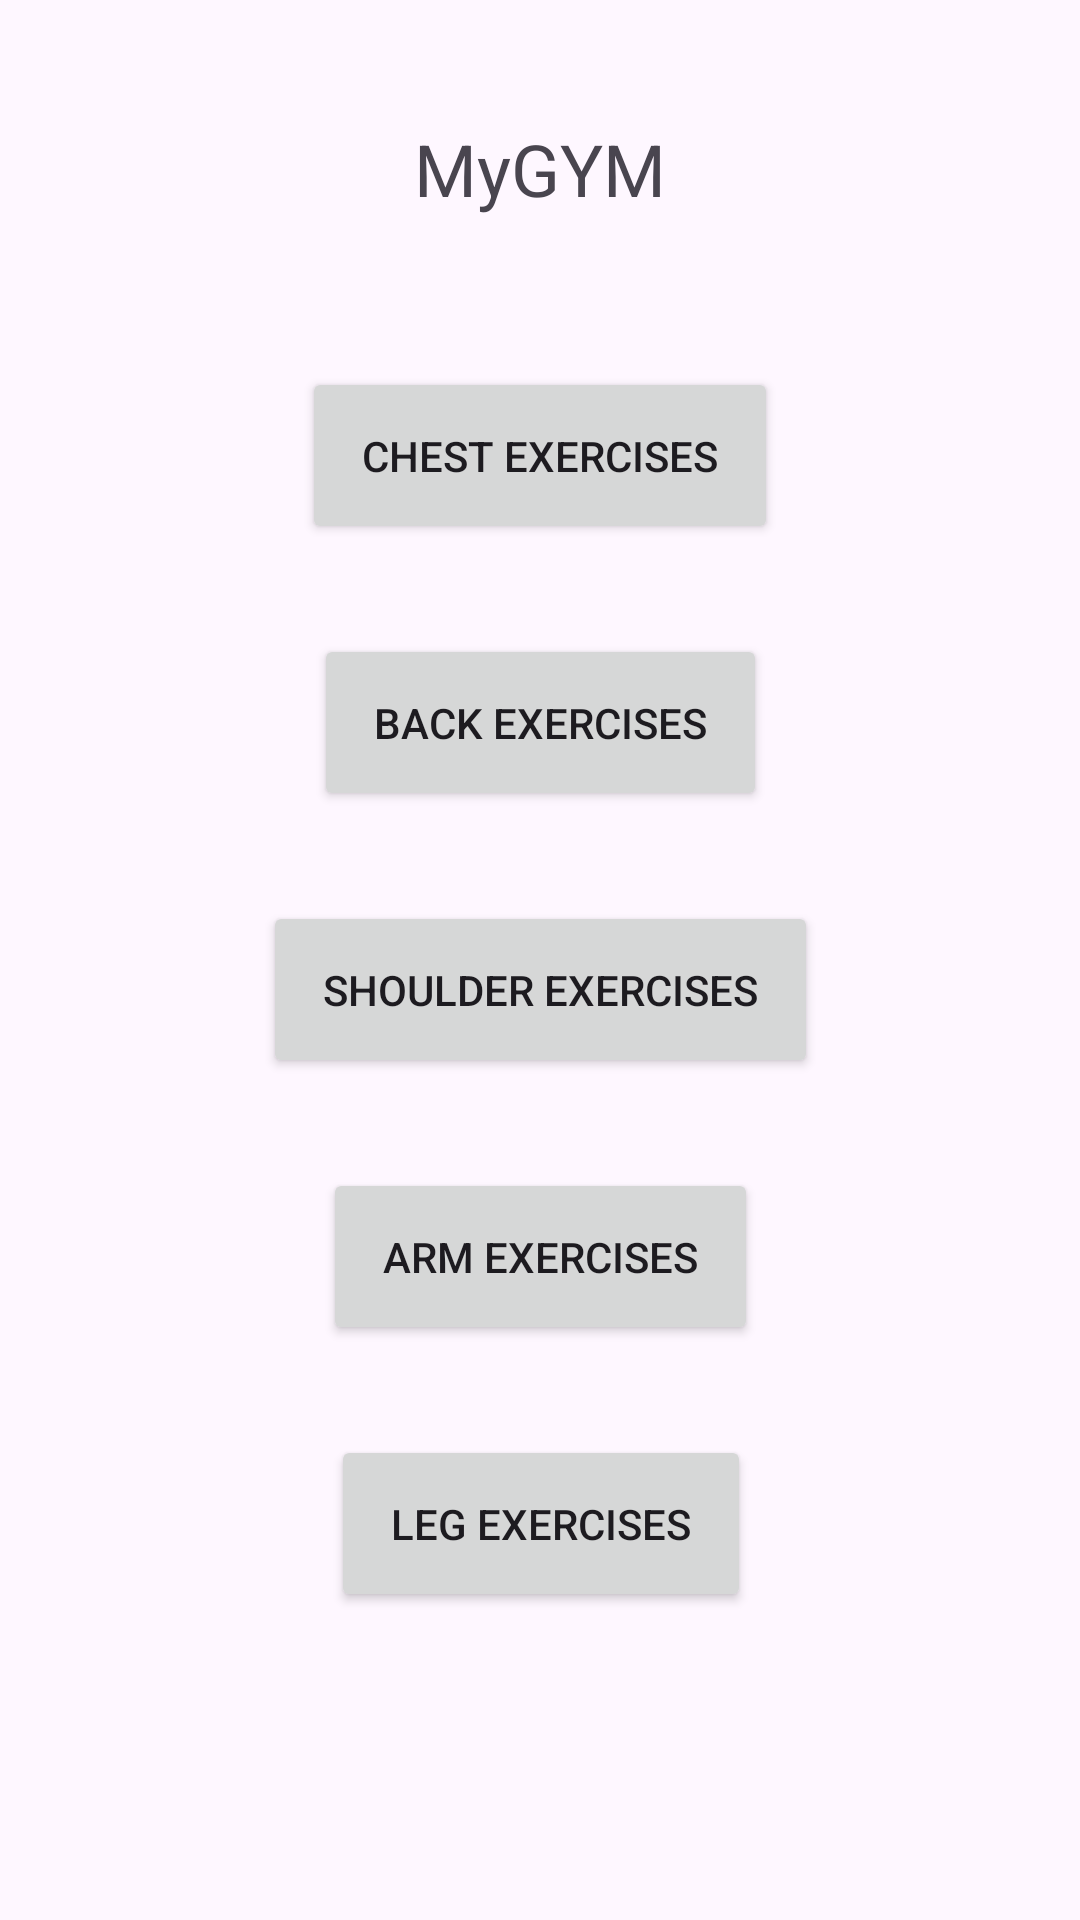

The Android layout XML behind this screen, and the referenced resources:
<!-- AndroidManifest.xml: application theme Theme.Andrew -->
<!-- res/layout/activity_main.xml -->
<?xml version="1.0" encoding="utf-8"?>
<androidx.constraintlayout.widget.ConstraintLayout xmlns:android="http://schemas.android.com/apk/res/android"
    xmlns:app="http://schemas.android.com/apk/res-auto"
    xmlns:tools="http://schemas.android.com/tools"
    android:layout_width="match_parent"
    android:layout_height="match_parent"
    tools:context=".MainActivity">

    <TextView
        android:id="@+id/textView"
        android:layout_width="wrap_content"
        android:layout_height="wrap_content"
        android:layout_marginTop="20dp"
        android:padding="20dp"
        android:text="MyGYM"
        android:textSize="24sp"
        app:layout_constraintEnd_toEndOf="parent"
        app:layout_constraintStart_toStartOf="parent"
        app:layout_constraintTop_toTopOf="parent" />

    <Button
        android:id="@+id/btnChest"
        android:layout_width="wrap_content"
        android:layout_height="wrap_content"
        android:layout_marginTop="30dp"
        android:padding="20dp"
        android:text="Chest Exercises"
        app:layout_constraintEnd_toEndOf="@+id/textView"
        app:layout_constraintStart_toStartOf="@+id/textView"
        app:layout_constraintTop_toBottomOf="@+id/textView" />

    <Button
        android:id="@+id/btnBack"
        android:layout_width="wrap_content"
        android:layout_height="wrap_content"
        android:layout_marginTop="30dp"
        android:padding="20dp"
        android:text="Back Exercises"
        app:layout_constraintEnd_toEndOf="@+id/btnChest"
        app:layout_constraintStart_toStartOf="@+id/btnChest"
        app:layout_constraintTop_toBottomOf="@+id/btnChest" />

    <Button
        android:id="@+id/btnShoulder"
        android:layout_width="wrap_content"
        android:layout_height="wrap_content"
        android:layout_marginTop="30dp"
        android:padding="20dp"
        android:text="Shoulder Exercises"
        app:layout_constraintEnd_toEndOf="@+id/btnBack"
        app:layout_constraintStart_toStartOf="@+id/btnBack"
        app:layout_constraintTop_toBottomOf="@+id/btnBack" />

    <Button
        android:id="@+id/btnArm"
        android:layout_width="wrap_content"
        android:layout_height="wrap_content"
        android:layout_marginTop="30dp"
        android:padding="20dp"
        android:text="Arm Exercises"
        app:layout_constraintEnd_toEndOf="@+id/btnShoulder"
        app:layout_constraintStart_toStartOf="@+id/btnShoulder"
        app:layout_constraintTop_toBottomOf="@+id/btnShoulder" />

    <Button
        android:id="@+id/btnLeg"
        android:layout_width="wrap_content"
        android:layout_height="wrap_content"
        android:layout_marginTop="30dp"
        android:padding="20dp"
        android:text="Leg Exercises"
        app:layout_constraintEnd_toEndOf="@+id/btnArm"
        app:layout_constraintStart_toStartOf="@+id/btnArm"
        app:layout_constraintTop_toBottomOf="@+id/btnArm" />

</androidx.constraintlayout.widget.ConstraintLayout>
<!-- resources referenced by this layout -->
<resources>
  <style name="Theme.Andrew" parent="Base.Theme.Andrew" />
  <style name="Base.Theme.Andrew" parent="Theme.Material3.DayNight.NoActionBar">
          
          
      </style>
</resources>
